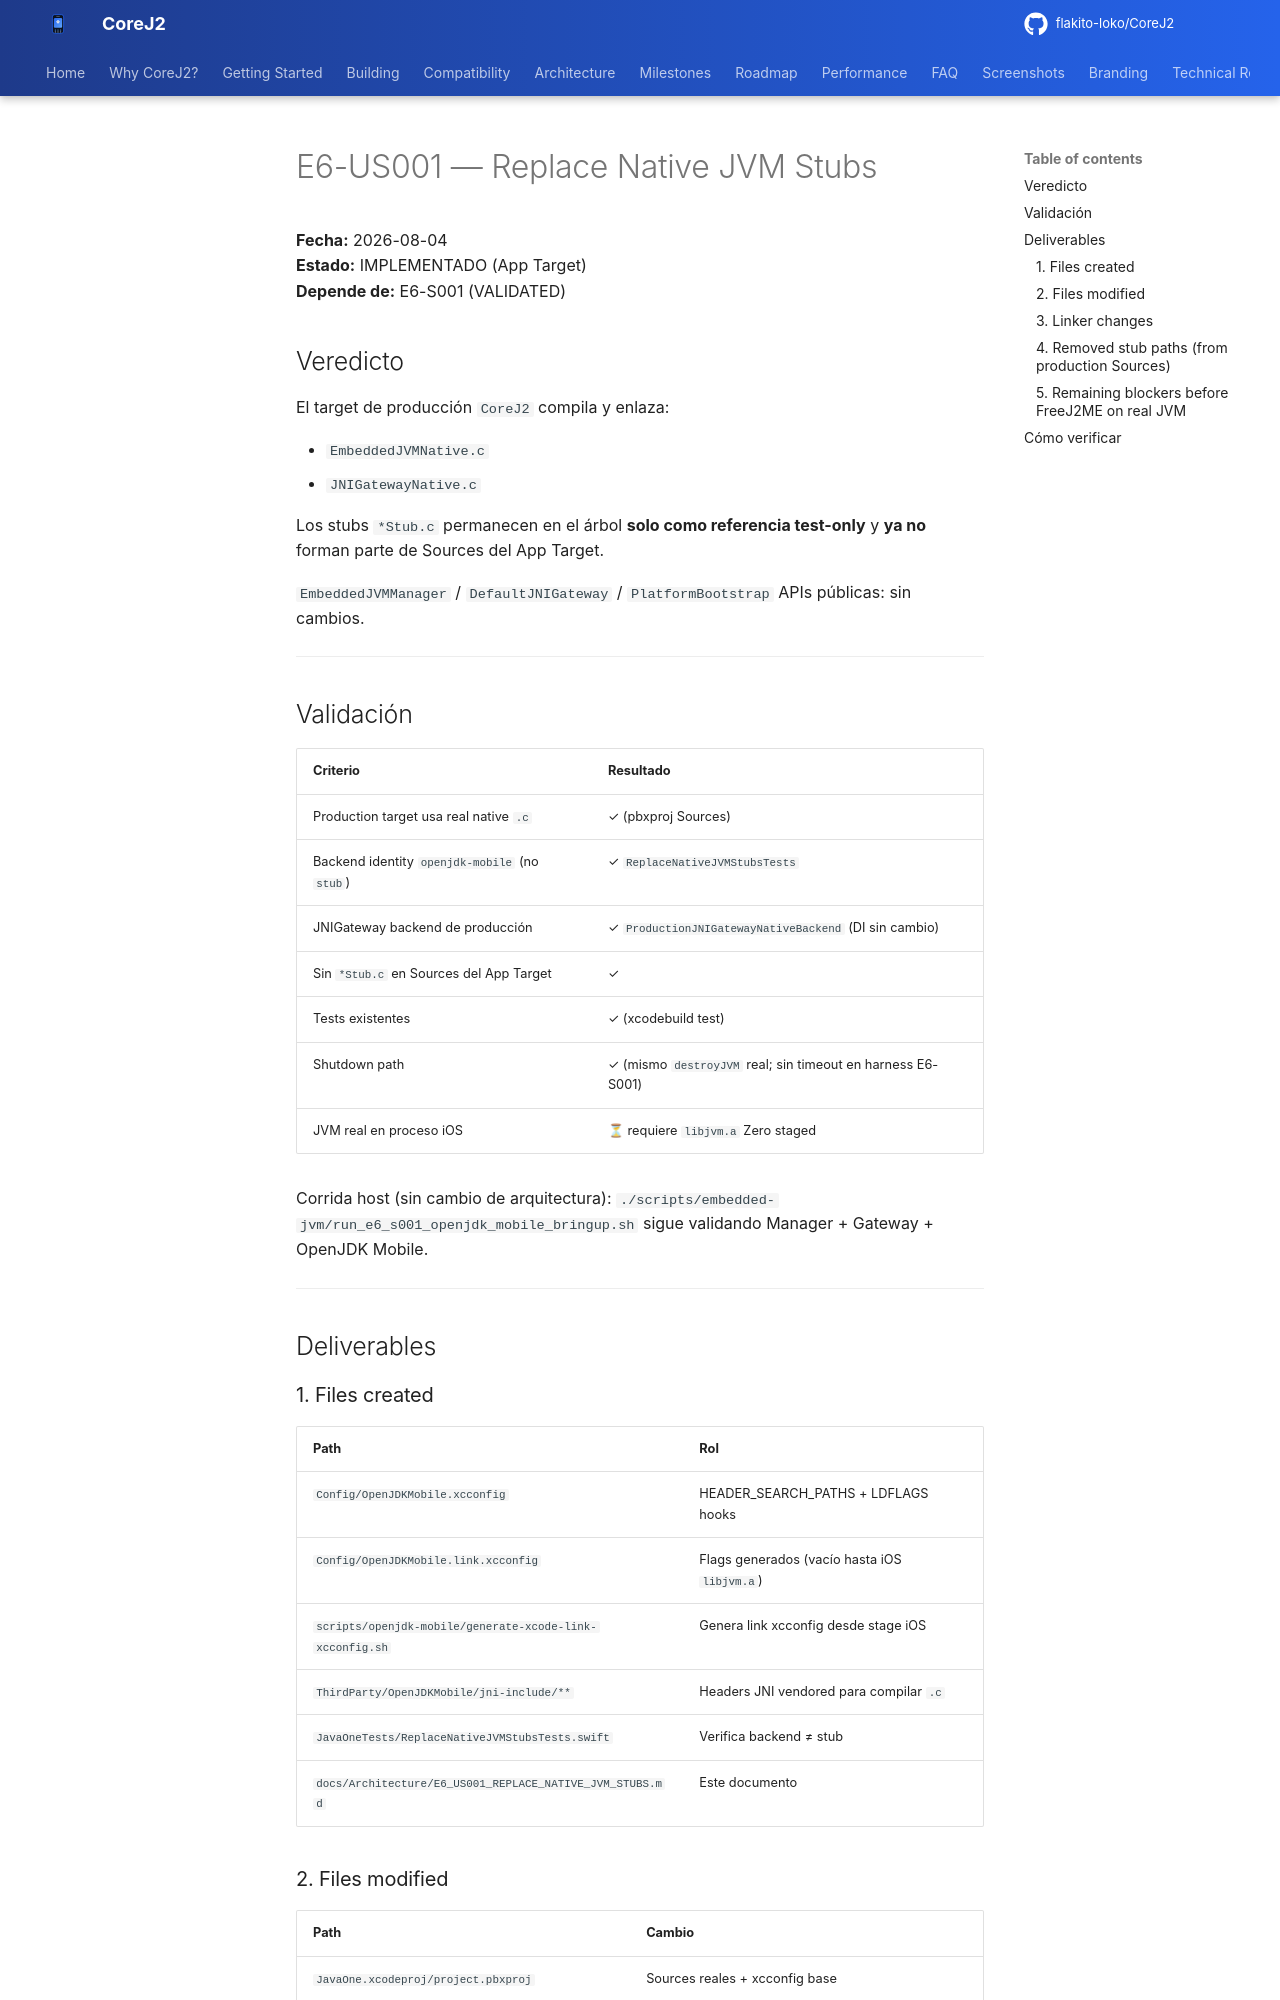

repository: flakito-loko/CoreJ2 · page: Architecture/E6_US001_REPLACE_NATIVE_JVM_STUBS/index.html · generator: mkdocs

# E6-US001 — Replace Native JVM Stubs

**Fecha:** 2026-08-04  
**Estado:** IMPLEMENTADO (App Target)  
**Depende de:** E6-S001 (VALIDATED)

## Veredicto

El target de producción `CoreJ2` compila y enlaza:

- `EmbeddedJVMNative.c`
- `JNIGatewayNative.c`

Los stubs `*Stub.c` permanecen en el árbol **solo como referencia test-only** y **ya no** forman parte de Sources del App Target.

`EmbeddedJVMManager` / `DefaultJNIGateway` / `PlatformBootstrap` APIs públicas: sin cambios.

---

## Validación

| Criterio | Resultado |
|----------|-----------|
| Production target usa real native `.c` | ✓ (pbxproj Sources) |
| Backend identity `openjdk-mobile` (no `stub`) | ✓ `ReplaceNativeJVMStubsTests` |
| JNIGateway backend de producción | ✓ `ProductionJNIGatewayNativeBackend` (DI sin cambio) |
| Sin `*Stub.c` en Sources del App Target | ✓ |
| Tests existentes | ✓ (xcodebuild test) |
| Shutdown path | ✓ (mismo `destroyJVM` real; sin timeout en harness E6-S001) |
| JVM real en proceso iOS | ⏳ requiere `libjvm.a` Zero staged |

Corrida host (sin cambio de arquitectura): `./scripts/embedded-jvm/run_e6_s001_openjdk_mobile_bringup.sh` sigue validando Manager + Gateway + OpenJDK Mobile.

---

## Deliverables

### 1. Files created

| Path | Rol |
|------|-----|
| `Config/OpenJDKMobile.xcconfig` | HEADER_SEARCH_PATHS + LDFLAGS hooks |
| `Config/OpenJDKMobile.link.xcconfig` | Flags generados (vacío hasta iOS `libjvm.a`) |
| `scripts/openjdk-mobile/generate-xcode-link-xcconfig.sh` | Genera link xcconfig desde stage iOS |
| `ThirdParty/OpenJDKMobile/jni-include/**` | Headers JNI vendored para compilar `.c` |
| `JavaOneTests/ReplaceNativeJVMStubsTests.swift` | Verifica backend ≠ stub |
| `docs/Architecture/E6_US001_REPLACE_NATIVE_JVM_STUBS.md` | Este documento |

### 2. Files modified

| Path | Cambio |
|------|--------|
| `JavaOne.xcodeproj/project.pbxproj` | Sources reales + xcconfig base |
| `EmbeddedJVMNative.c` | `dlsym(JNI_CreateJavaVM)` + backend id |
| `EmbeddedJVMNative.h` | `<<<JAVAONE_UNDERSCORE>>>embedded_jvm_native_backend` |
| `EmbeddedJVMNativeStub.c` / `JNIGatewayNativeStub.c` | Comentario test-only + backend `"stub"` |
